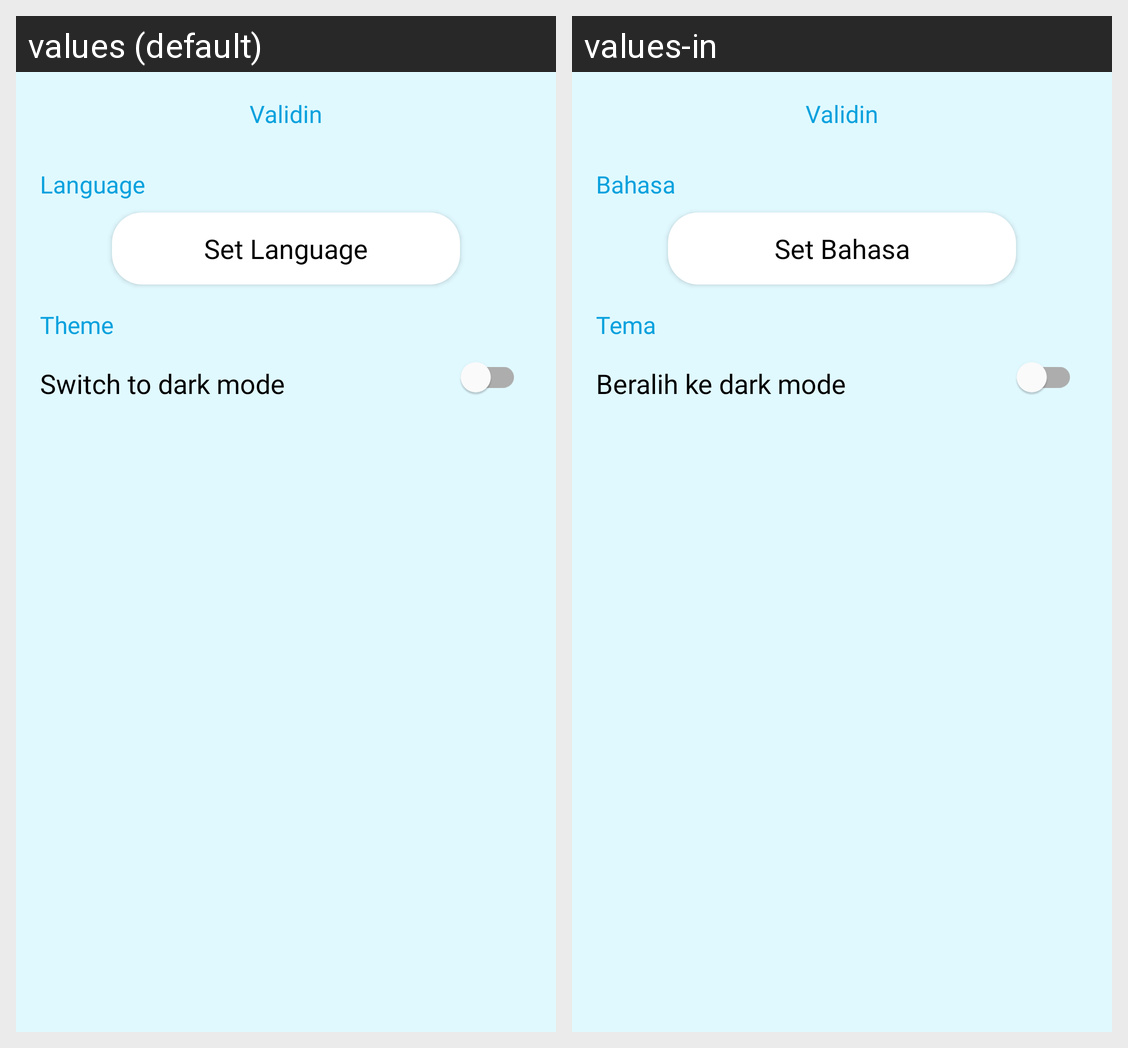

For this localized Android screen grid, give each drawn string resource with its value in every locale shown.
Android screen res/layout/activity_setting.xml rendered under 2 locales, left to right: values (default), values-in. Device: Nexus 5 (rendered at 1080×1920; each locale shown at half size, 540×960, under a caption strip naming it); theme Theme.Validin.NoActionBar.
Strings drawn on this screen, with the default value and each locale's value (text and hints the layout hard-codes, and strings that could not be matched under every locale, appear in the picture but are not listed):

app_name
  values: Validin
  values-in: Validin

language
  values: Language
  values-in: Bahasa

set_lang
  values: Set Language
  values-in: Set Bahasa

theme
  values: Theme
  values-in: Tema

dark_mode
  values: Switch to dark mode
  values-in: Beralih ke dark mode
